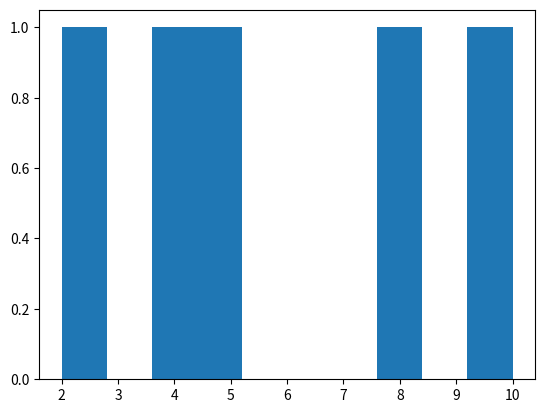

Here is the Python script that generated this plot:
# importing matplotlib module 
from matplotlib import pyplot as plt 

# Y-axis values 
y = [10, 5, 8, 4, 2] 

# Function to plot histogram 
plt.hist(y) 

# Function to show the plot 
plt.show() 
